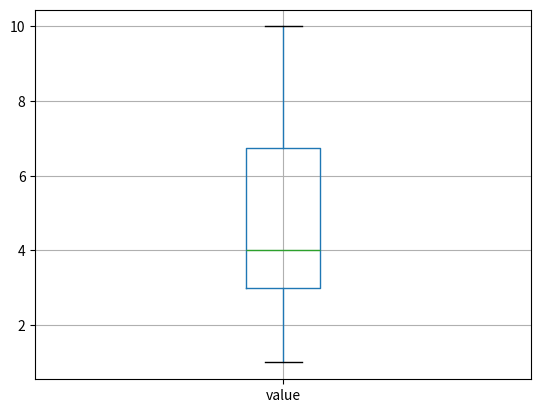

Reproduce this figure in Python.
# Тема - Выбросы (т.е. экстремальные значения в наборах данных)

import pandas as pd
import matplotlib.pyplot as plt

data = {'value': [1, 2, 3, 3, 3, 4, 4, 4, 5, 6, 7, 8, 9, 10, 55]}

df = pd.DataFrame(data)

# Визуализация 1 в виде гистограммы, где хорошо виден выброс
# df['value'].hist()

# Визуализация 2, где тоже хорошо виден выброс
# df.boxplot(column='value')

# plt.show()

print(df.describe())

Q1 = df['value'].quantile(0.25) # первый квантиль
Q3 = df['value'].quantile(0.75) # третий квантиль
IQR = Q3 - Q1 # межквартальный размах

downside = Q1 - 1.5*IQR # вычисление нижней границы
upperside = Q3 + 1.5*IQR # вычисление верхней границы

# Удаление выброса, который не попал в промежуток между downside и upperside
# Создаем новый датафрейм, у которого все значения входят в промежуток между downside и upperside
df_new = df[(df['value'] >= downside) & (df['value'] <= upperside)]
df_new.boxplot(column='value')
plt.show()


